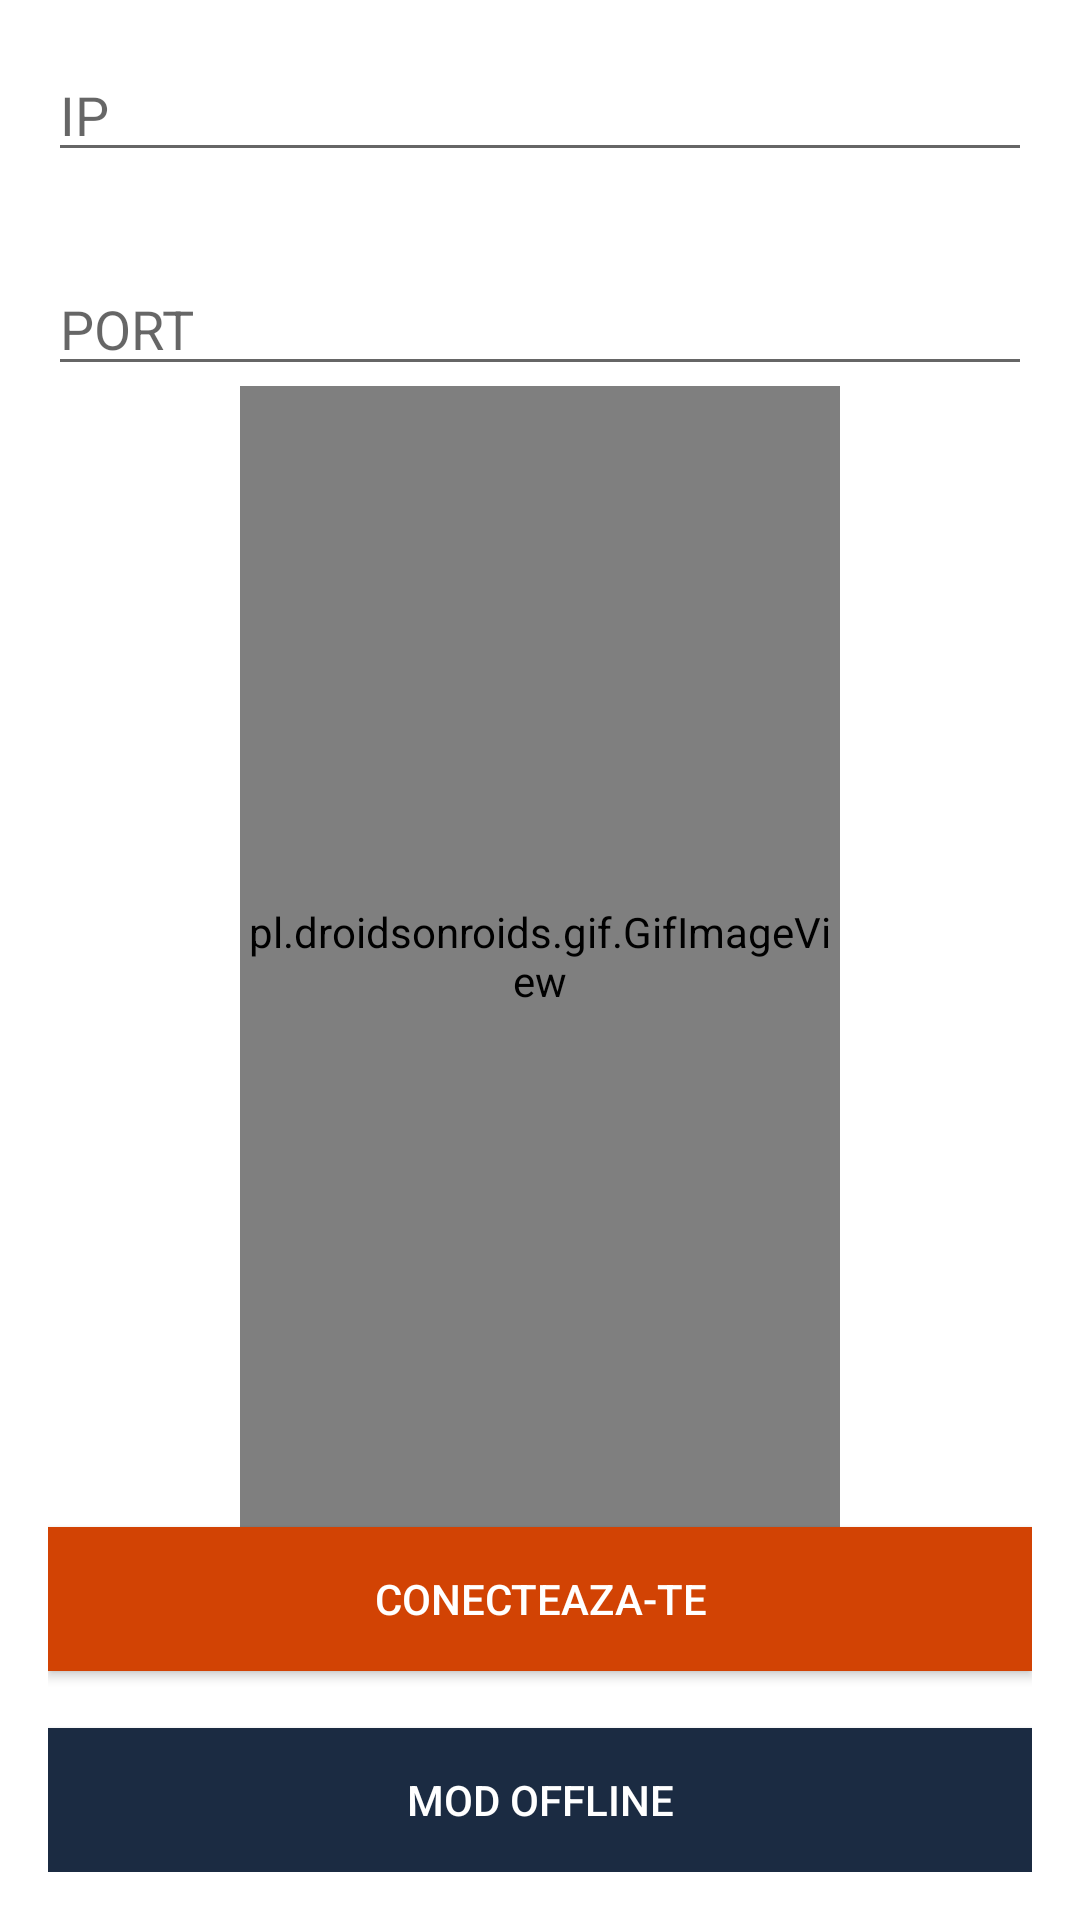

The Android layout XML behind this screen, and the referenced resources:
<!-- AndroidManifest.xml: application theme AppTheme -->
<!-- res/layout/activity_main.xml -->
<?xml version="1.0" encoding="utf-8"?>
<RelativeLayout xmlns:android="http://schemas.android.com/apk/res/android"
    xmlns:tools="http://schemas.android.com/tools"
    android:layout_width="match_parent"
    android:layout_height="match_parent"
    android:paddingBottom="@dimen/activity_vertical_margin"
    android:paddingLeft="@dimen/activity_horizontal_margin"
    android:paddingRight="@dimen/activity_horizontal_margin"
    android:paddingTop="@dimen/activity_vertical_margin"
    tools:context="gui.MainActivity"
    android:background="#FFFFFF">

    <pl.droidsonroids.gif.GifImageView
        android:layout_width="200dp"
        android:layout_height="200dp"
        android:layout_centerHorizontal="true"
        android:layout_centerVertical="true"
        android:layout_below="@+id/editText2"
        android:layout_above="@+id/button"
        android:src="@drawable/loading"
        android:id = "@+id/gif"
        />

    <EditText
        android:layout_width="wrap_content"
        android:layout_height="wrap_content"
        android:id="@+id/editText"
        android:inputType="text"
        android:layout_alignParentTop="true"
        android:layout_alignParentEnd="true"
        android:layout_alignParentStart="true"
        android:hint="IP" />

    <EditText
        android:layout_width="wrap_content"
        android:layout_height="wrap_content"
        android:id="@+id/editText2"
        android:layout_below="@+id/editText"
        android:layout_alignParentEnd="true"
        android:layout_marginTop="30dp"
        android:layout_alignParentStart="true"
        android:inputType="number"
        android:hint="PORT"
        />

    <Button
        android:layout_width="wrap_content"
        android:layout_height="wrap_content"
        android:text="Mod Offline"
        android:id="@+id/button5"
        android:background="@drawable/blue_botton_selector"
        android:textColor="#FFFFFF"
        android:layout_alignParentBottom="true"
        android:layout_alignParentStart="true"
        android:layout_alignParentEnd="true" />

    <Button
        android:layout_width="wrap_content"
        android:layout_height="wrap_content"
        android:text="@string/connect"
        android:id="@+id/button"
        android:background="@drawable/orange_button_selector"
        android:textColor="#FFFFFF"
        android:layout_marginBottom="67dp"
        android:layout_alignParentBottom="true"
        android:layout_alignParentStart="true"
        android:layout_alignParentEnd="true" />

</RelativeLayout>
<!-- resources referenced by this layout -->
<resources>
  <dimen name="activity_horizontal_margin">16dp</dimen>
  <dimen name="activity_vertical_margin">16dp</dimen>
  <!-- drawable blue_botton_selector (drawable) -->
  <?xml version="1.0" encoding="utf-8"?>
  <selector xmlns:android="http://schemas.android.com/apk/res/android">
      <item>
          <shape>
              <solid android:color="@color/colorPrimaryDark"></solid>
          </shape>
      </item>
      <item android:state_enabled="false">
          <shape>
              <solid android:color="@color/ltgray"></solid>
          </shape>
      </item>
      <item android:state_pressed="true">
          <shape>
              <solid android:color="@color/secondAccent"></solid>
          </shape>
      </item>
  </selector>
  <!-- drawable loading: gif bitmap (drawable, 308719 bytes) -->
  <!-- drawable orange_button_selector (drawable) -->
  <?xml version="1.0" encoding="utf-8"?>
  <selector xmlns:android="http://schemas.android.com/apk/res/android">
      <item>
          <shape>
              <solid android:color="@color/secondAccent"></solid>
          </shape>
      </item>
      <item android:state_enabled="false">
          <shape>
              <solid android:color="@color/ltgray"></solid>
          </shape>
      </item>
      <item android:state_pressed="true">
          <shape>
              <solid android:color="@color/colorPrimaryDark"></solid>
          </shape>
      </item>
  </selector>
  <string name="connect">Conecteaza-te</string>
  <style name="AppTheme" parent="Theme.AppCompat.Light.DarkActionBar">
          
          <item name="colorPrimary">@color/colorPrimary</item>
          <item name="colorPrimaryDark">@color/colorPrimaryDark</item>
          <item name="colorAccent">@color/colorAccent</item>
      </style>
  <color name="colorPrimaryDark">#1b2b42</color>
  <color name="ltgray">#d3d3d3</color>
  <color name="secondAccent">#d24304</color>
  <color name="colorPrimary">#182e45</color>
  <color name="colorAccent">#FF4081</color>
</resources>
